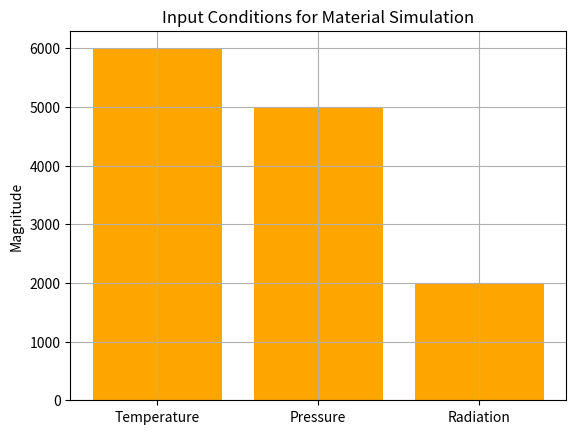

This chart was generated by the following Python code:
# main.py
import numpy as np
import matplotlib.pyplot as plt
import pandas as pd

# Física y estructura del material
def simulate_material_resistance(temperature, pressure, radiation):
    """ Simula resistencia térmica y estructural de un material compuesto """
    # Coeficiente sintético representativo
    base_resistance = 1000  # unidad arbitraria
    degradation = 0.02 * temperature + 0.03 * pressure + 0.01 * radiation
    final_resistance = base_resistance - degradation
    return final_resistance

# Parámetros extremos como en entorno solar o cerca de agujero negro
temperature = 6000  # Kelvin
pressure = 5000     # atm
radiation = 2000    # W/m² (nivel elevado de rayos gamma o X)

resistance = simulate_material_resistance(temperature, pressure, radiation)

print(f"Material resistance under extreme conditions: {resistance:.2f} units")

# Visualización
params = ['Temperature', 'Pressure', 'Radiation']
values = [temperature, pressure, radiation]

plt.bar(params, values, color='orange')
plt.title('Input Conditions for Material Simulation')
plt.ylabel('Magnitude')
plt.grid(True)
plt.show()
